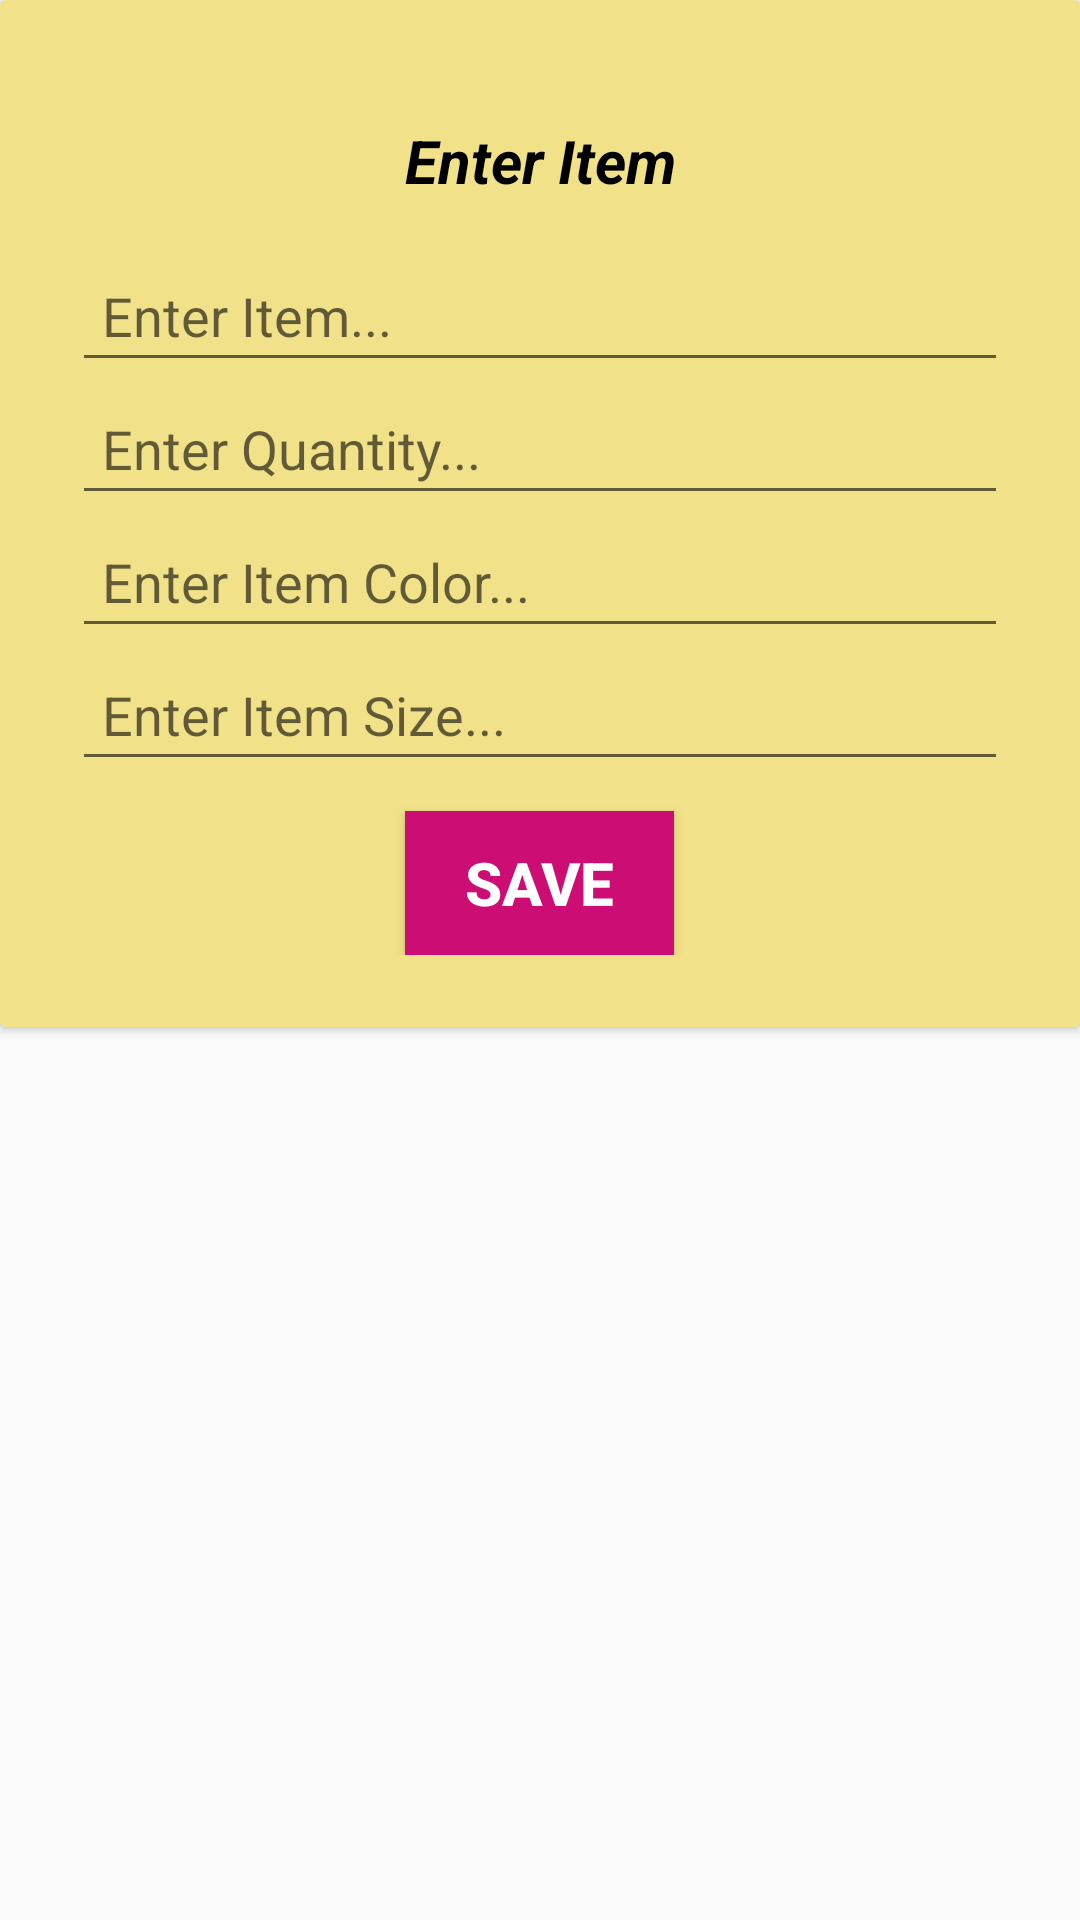

Android layout source for this screen:
<!-- AndroidManifest.xml: application theme AppTheme -->
<!-- res/layout/popup.xml -->
<?xml version="1.0" encoding="utf-8"?>
<LinearLayout
    xmlns:android="http://schemas.android.com/apk/res/android"
    android:id="@+id/layout_id"
    android:orientation="vertical"
    android:layout_width="match_parent"
    android:layout_height="match_parent">

	<androidx.cardview.widget.CardView
	    android:layout_width="wrap_content"
	    android:layout_height="wrap_content">

	    <RelativeLayout
		android:layout_width="match_parent"
		android:layout_height="wrap_content"
		android:padding="24dp"
		android:background="#f1e189">

		<TextView
		    android:id="@+id/txtViewTitle"
		    android:layout_width="match_parent"
		    android:layout_height="wrap_content"
		    android:padding="16dp"
		    android:text="@string/txt_enter_item"
		    android:gravity="center"
		    android:textStyle="bold|italic"
		    android:textSize="20sp"
		    android:textColor="#000"/>

		<EditText
		    android:id="@+id/editTextBabyItem"
		    android:layout_width="match_parent"
		    android:layout_height="wrap_content"
		    android:layout_below="@id/txtViewTitle"
		    android:padding="10dp"
		    android:hint="@string/hint_enter_item"
		    android:textColor="#000"/>

		<EditText
		    android:id="@+id/editTextItemQuantity"
		    android:layout_width="match_parent"
		    android:layout_height="wrap_content"
		    android:layout_below="@id/editTextBabyItem"
		    android:padding="10dp"
		    android:hint="@string/hint_item_qty"
		    android:inputType="number"
		    android:textColor="#000"/>

		<EditText
		    android:id="@+id/editTextItemColor"
		    android:layout_width="match_parent"
		    android:layout_height="wrap_content"
		    android:layout_below="@id/editTextItemQuantity"
		    android:padding="10dp"
		    android:hint="@string/hint_item_color"
		    android:textColor="#000"/>

		<EditText
		    android:id="@+id/editTextItemSize"
		    android:layout_width="match_parent"
		    android:layout_height="wrap_content"
		    android:layout_below="@id/editTextItemColor"
		    android:padding="10dp"
		    android:hint="@string/hint_item_size"
		    android:inputType="number"
		    android:textColor="#000"/>

		<Button
		    android:id="@+id/btnSave"
		    android:layout_width="wrap_content"
		    android:layout_height="wrap_content"
		    android:layout_centerHorizontal="true"
		    android:paddingLeft="20dp"
		    android:paddingRight="20dp"
		    android:background="#cc0e74"
		    android:layout_marginTop="10dp"
		    android:layout_below="@id/editTextItemSize"
		    android:text="@string/btn_save"
		    android:textSize="20sp"
		    android:textStyle="bold"
		    android:textColor="#ffffff"/>

	    </RelativeLayout>

	</androidx.cardview.widget.CardView>

</LinearLayout>
<!-- resources referenced by this layout -->
<resources>
  <string name="btn_save">Save</string>
  <string name="hint_enter_item">Enter Item...</string>
  <string name="hint_item_color">Enter Item Color...</string>
  <string name="hint_item_qty">Enter Quantity...</string>
  <string name="hint_item_size">Enter Item Size...</string>
  <string name="txt_enter_item">Enter Item</string>
  <style name="AppTheme" parent="Theme.AppCompat.Light.DarkActionBar">
  	
  	<item name="colorPrimary">@color/colorPrimary</item>
  	<item name="colorPrimaryDark">@color/colorPrimaryDark</item>
  	<item name="colorAccent">@color/colorAccent</item>
      </style>
  <color name="colorPrimary">#ed6f8d</color>
  <color name="colorPrimaryDark">#d7385e</color>
  <color name="colorAccent">#7579e7</color>
</resources>
